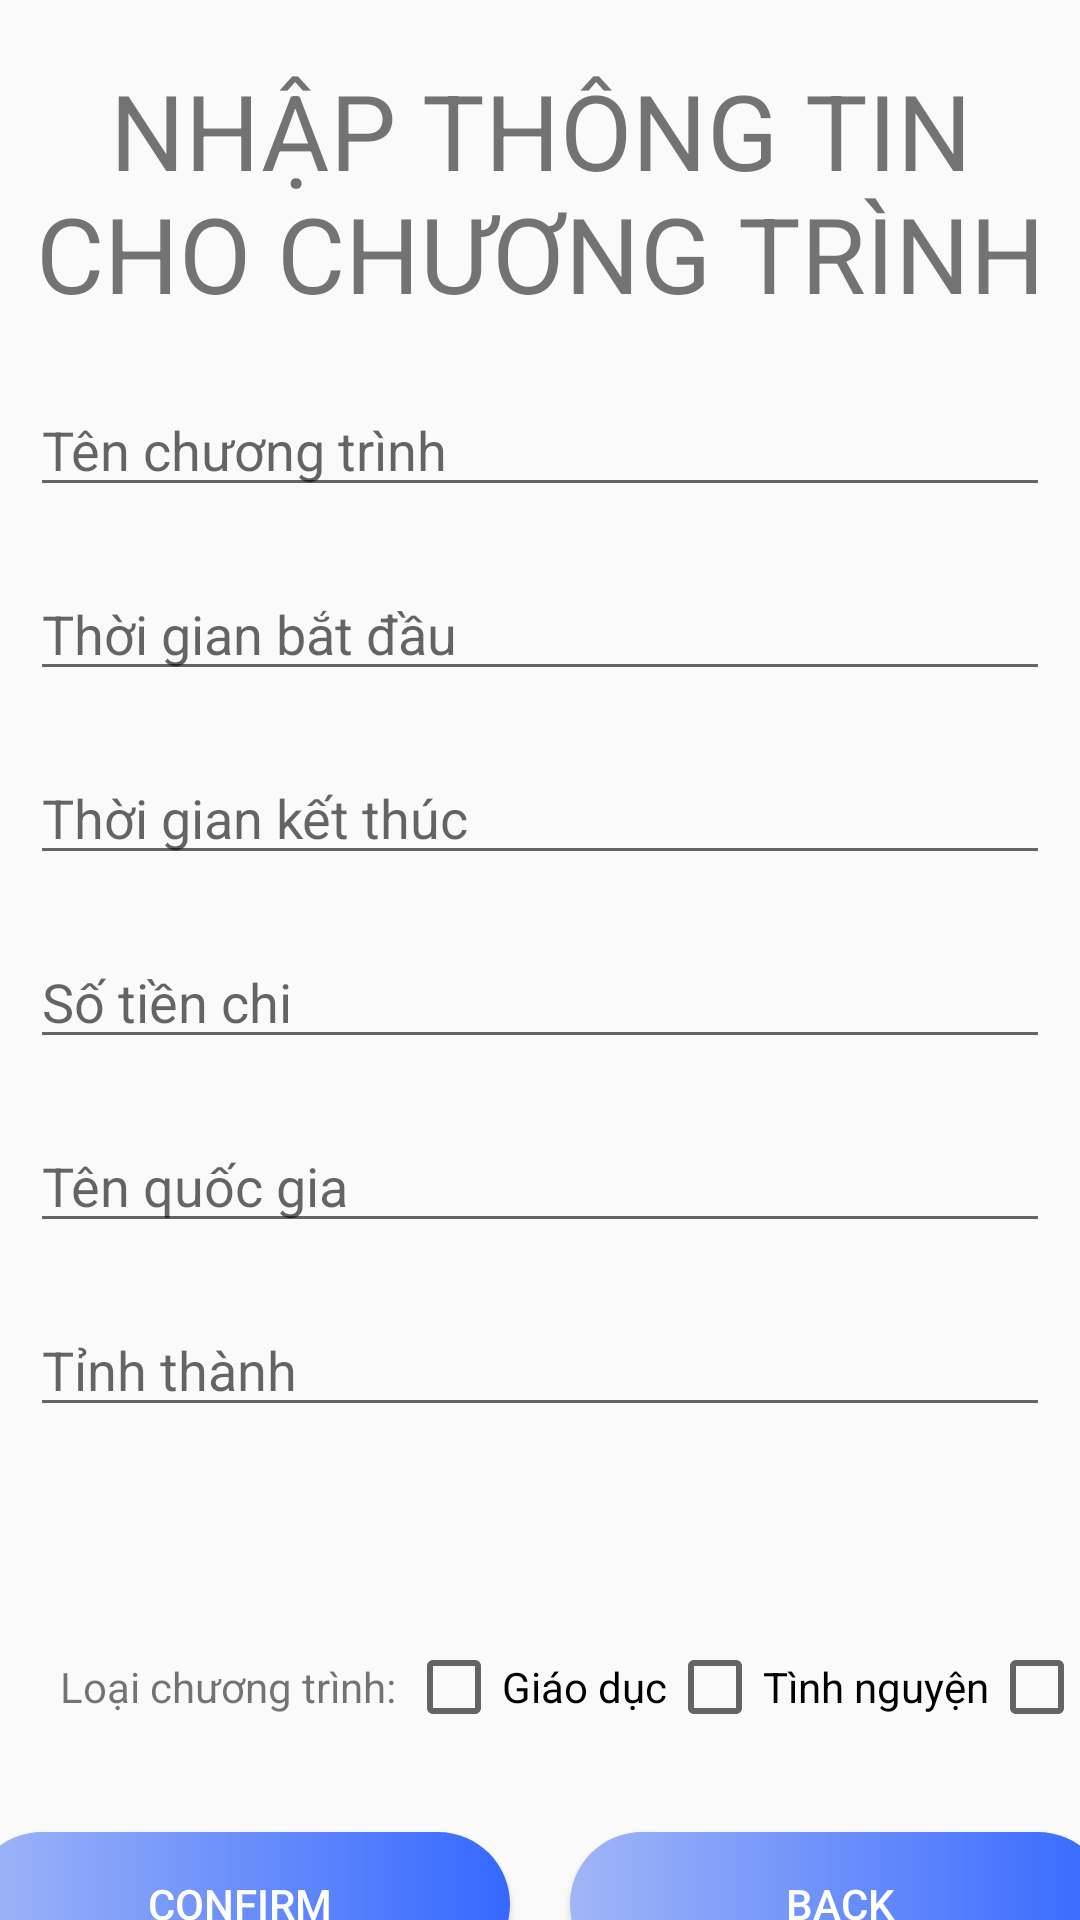

Write the Android layout XML for this screen, with the resource values it uses.
<!-- AndroidManifest.xml: application theme Theme.Aiesec -->
<!-- res/layout/activity_add_program.xml -->
<?xml version="1.0" encoding="utf-8"?>
<androidx.constraintlayout.widget.ConstraintLayout xmlns:android="http://schemas.android.com/apk/res/android"
    xmlns:app="http://schemas.android.com/apk/res-auto"
    xmlns:tools="http://schemas.android.com/tools"
    android:layout_width="match_parent"
    android:layout_height="match_parent"
    tools:context=".AddProgram">

    <TextView
        android:id="@+id/textView4"
        android:layout_width="wrap_content"
        android:layout_height="wrap_content"
        android:layout_marginTop="20dp"
        android:gravity="center_horizontal"
        android:text="NHẬP THÔNG TIN CHO CHƯƠNG TRÌNH"
        android:textSize="35sp"
        app:layout_constraintEnd_toEndOf="parent"
        app:layout_constraintStart_toStartOf="parent"
        app:layout_constraintTop_toTopOf="parent" />

    <EditText
        android:id="@+id/add_prog_name"
        android:layout_width="match_parent"
        android:layout_height="wrap_content"
        android:layout_marginLeft="10dp"
        android:layout_marginTop="20dp"
        android:layout_marginRight="10dp"
        android:hint="Tên chương trình"
        app:layout_constraintEnd_toEndOf="parent"
        app:layout_constraintStart_toStartOf="parent"
        app:layout_constraintTop_toBottomOf="@+id/textView4" />

    <EditText
        android:id="@+id/add_start_prog"
        android:layout_width="match_parent"
        android:layout_height="wrap_content"
        android:layout_marginLeft="10dp"
        android:layout_marginTop="20dp"
        android:layout_marginRight="10dp"
        android:hint="Thời gian bắt đầu"
        app:layout_constraintEnd_toEndOf="parent"
        app:layout_constraintStart_toStartOf="parent"
        app:layout_constraintTop_toBottomOf="@+id/add_prog_name" />


    <EditText
        android:id="@+id/add_end_prog"
        android:layout_width="match_parent"
        android:layout_height="wrap_content"
        android:layout_marginLeft="10dp"
        android:layout_marginTop="20dp"
        android:layout_marginRight="10dp"
        android:hint="Thời gian kết thúc"
        app:layout_constraintEnd_toEndOf="parent"
        app:layout_constraintStart_toStartOf="parent"
        app:layout_constraintTop_toBottomOf="@+id/add_start_prog" />

    <LinearLayout
        android:id="@+id/linearLayout6"
        android:layout_width="wrap_content"
        android:layout_height="wrap_content"
        android:layout_marginTop="20dp"
        android:gravity="center_vertical"
        android:orientation="horizontal"
        app:layout_constraintEnd_toEndOf="parent"
        app:layout_constraintStart_toStartOf="parent"
        app:layout_constraintTop_toBottomOf="@+id/add_prov_prog">

        <TextView
            android:layout_width="wrap_content"
            android:layout_height="wrap_content"
            android:layout_marginLeft="20dp"
            android:text="Loại chương trình: " />

        <CheckBox
            android:id="@+id/edu_check_add"
            android:layout_width="wrap_content"
            android:layout_height="wrap_content"
            android:text="Giáo dục" />

        <CheckBox
            android:id="@+id/volun_check_add"
            android:layout_width="wrap_content"
            android:layout_height="wrap_content"
            android:text="Tình nguyện" />

        <CheckBox
            android:id="@+id/intern_check_add"
            android:layout_width="wrap_content"
            android:layout_height="wrap_content"
            android:text="Thực tập" />
    </LinearLayout>

    <EditText
        android:id="@+id/add_money_prog"
        android:layout_width="match_parent"
        android:layout_height="wrap_content"
        android:layout_marginLeft="10dp"
        android:layout_marginTop="20dp"
        android:layout_marginRight="10dp"
        android:hint="Số tiền chi"
        app:layout_constraintTop_toBottomOf="@+id/add_end_prog"
        tools:layout_editor_absoluteX="10dp" />


    <EditText
        android:id="@+id/add_nation_prog"
        android:layout_width="match_parent"
        android:layout_height="wrap_content"
        android:layout_marginLeft="10dp"
        android:layout_marginTop="20dp"
        android:layout_marginRight="10dp"
        android:hint="Tên quốc gia"
        app:layout_constraintEnd_toEndOf="parent"
        app:layout_constraintStart_toStartOf="parent"
        app:layout_constraintTop_toBottomOf="@+id/add_money_prog" />

    <EditText
        android:id="@+id/add_prov_prog"
        android:layout_width="match_parent"
        android:layout_height="wrap_content"
        android:layout_marginLeft="10dp"
        android:layout_marginTop="20dp"
        android:layout_marginRight="10dp"
        android:hint="Tỉnh thành"
        app:layout_constraintEnd_toEndOf="parent"
        app:layout_constraintStart_toStartOf="parent"
        app:layout_constraintTop_toBottomOf="@+id/add_nation_prog" />


    <LinearLayout
        android:layout_width="match_parent"
        android:layout_height="wrap_content"
        android:gravity="center_horizontal"
        android:orientation="horizontal"
        app:layout_constraintBottom_toBottomOf="parent"
        app:layout_constraintTop_toBottomOf="@+id/linearLayout6">

        <Button
            android:id="@+id/confirm_add_prog"
            android:layout_width="180dp"
            android:layout_height="wrap_content"
            android:layout_margin="10dp"
            android:background="@drawable/custom_bttn"
            android:text="Confirm"
            android:textColor="@color/white"
            tools:layout_editor_absoluteX="202dp"
            tools:layout_editor_absoluteY="676dp" />

        <Button
            android:id="@+id/back_add_prog"
            android:layout_width="180dp"
            android:layout_height="wrap_content"
            android:layout_margin="10dp"
            android:background="@drawable/custom_bttn"
            android:text="Back"
            android:textColor="@color/white"
            tools:layout_editor_absoluteX="0dp"
            tools:layout_editor_absoluteY="676dp" />

    </LinearLayout>
</androidx.constraintlayout.widget.ConstraintLayout>
<!-- resources referenced by this layout -->
<resources>
  <color name="white">#FFFFFFFF</color>
  <!-- drawable custom_bttn (drawable) -->
  <?xml version="1.0" encoding="utf-8"?>
  <shape xmlns:android="http://schemas.android.com/apk/res/android" >
      <gradient
          android:startColor="#A0B6F6"
          android:endColor="#3568FF"/>
      <padding android:left="10dp"
          android:top="10dp"
          android:right="10dp"
          android:bottom="10dp" />
      <corners android:radius="45dp"/>
  
  </shape>
  <style name="Theme.Aiesec" parent="Theme.AppCompat.Light.NoActionBar">
          
          <item name="colorPrimary">@color/login_color</item>
          <item name="colorPrimaryVariant">@color/login_color</item>
          <item name="colorOnPrimary">#736F6F</item>
          
          <item name="colorSecondary">@color/teal_200</item>
          <item name="colorSecondaryVariant">@color/teal_700</item>
          <item name="colorOnSecondary">@color/white</item>
          
          <item name="android:statusBarColor" tools:targetApi="l">?attr/colorPrimaryVariant</item>
          
      </style>
  <color name="login_color">#008EFF</color>
  <color name="teal_200">#FF03DAC5</color>
  <color name="teal_700">#FF018786</color>
</resources>
